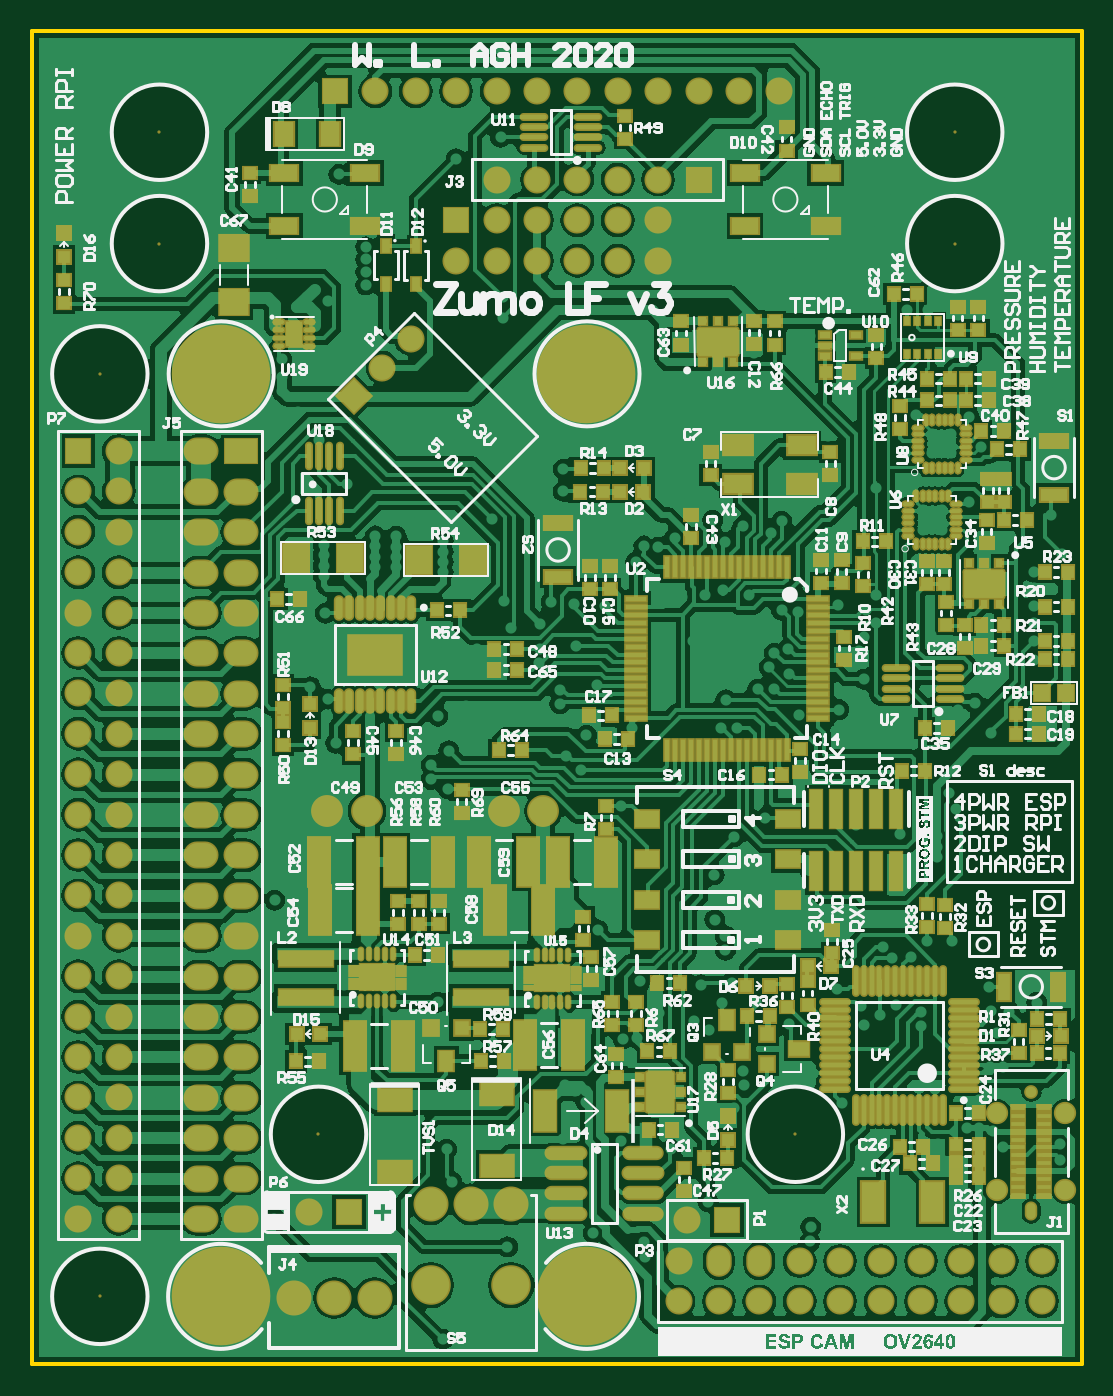
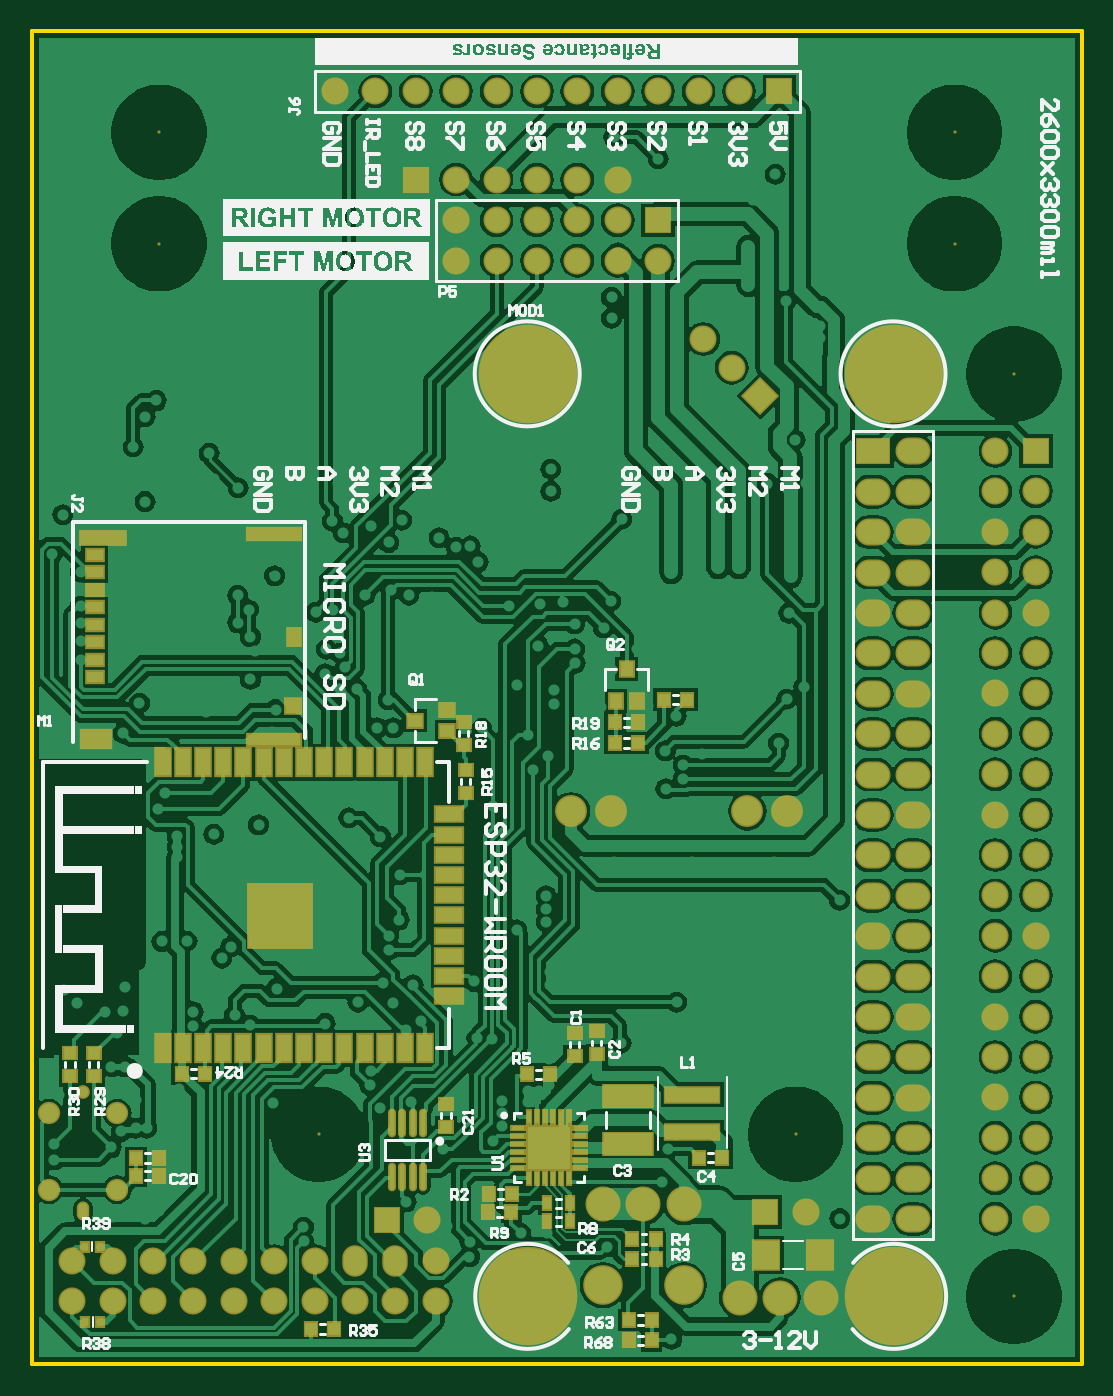
Circuit board: 9 layer files. Board 66.0 x 83.8 mm.
- bottom_copper: Zumo LF v3.0.GBL (143438 bytes)
- bottom_silk: Zumo LF v3.0.GBO (115923 bytes)
- paste: Zumo LF v3.0.GBP (3883 bytes)
- bottom_mask: Zumo LF v3.0.GBS (7398 bytes)
- outline: Zumo LF v3.0.GM1 (388 bytes)
- top_copper: Zumo LF v3.0.GTL (180373 bytes)
- top_silk: Zumo LF v3.0.GTO (140639 bytes)
- paste: Zumo LF v3.0.GTP (15573 bytes)
- top_mask: Zumo LF v3.0.GTS (19005 bytes)

=== bottom_copper: Zumo LF v3.0.GBL (143438 bytes, source omitted) ===
=== bottom_silk: Zumo LF v3.0.GBO (115923 bytes, source omitted) ===
=== paste: Zumo LF v3.0.GBP ===
G04*
G04 #@! TF.GenerationSoftware,Altium Limited,Altium Designer,21.0.8 (223)*
G04*
G04 Layer_Color=128*
%FSLAX25Y25*%
%MOIN*%
G70*
G04*
G04 #@! TF.SameCoordinates,C8F2EFAD-F301-47D2-81E3-A82B1A8C5C35*
G04*
G04*
G04 #@! TF.FilePolarity,Positive*
G04*
G01*
G75*
%ADD42R,0.03150X0.02953*%
%ADD43R,0.02953X0.03150*%
%ADD47O,0.01181X0.06299*%
%ADD66R,0.06400X0.07000*%
%ADD72R,0.13400X0.03800*%
%ADD210R,0.02000X0.03150*%
%ADD211R,0.03543X0.06693*%
%ADD212R,0.06693X0.03543*%
%ADD213R,0.15748X0.15748*%
%ADD215R,0.00984X0.03150*%
%ADD216R,0.03150X0.00984*%
%ADD217R,0.01772X0.02165*%
%ADD218R,0.03150X0.03543*%
%ADD219R,0.03543X0.03150*%
%ADD220R,0.07205X0.04488*%
%ADD221R,0.04331X0.02756*%
%ADD222R,0.13110X0.02756*%
%ADD223R,0.11024X0.03386*%
%ADD224R,0.03661X0.03543*%
%ADD225R,0.03071X0.04134*%
%ADD226R,0.12000X0.05400*%
%ADD251R,0.03000X0.03000*%
D42*
X272545Y115417D02*
D03*
Y109709D02*
D03*
X266724Y115423D02*
D03*
Y109714D02*
D03*
X175135Y191795D02*
D03*
Y197504D02*
D03*
X174632Y179854D02*
D03*
Y185563D02*
D03*
X179480Y102828D02*
D03*
Y97119D02*
D03*
X142197Y120854D02*
D03*
Y115146D02*
D03*
X147667Y120447D02*
D03*
Y114738D02*
D03*
D43*
X128595Y44340D02*
D03*
X134303D02*
D03*
Y49374D02*
D03*
X128595D02*
D03*
X212846Y47205D02*
D03*
X207138D02*
D03*
X250451Y89464D02*
D03*
X256160D02*
D03*
X244904Y110400D02*
D03*
X239196D02*
D03*
X137650Y197351D02*
D03*
X131941D02*
D03*
Y192287D02*
D03*
X137650D02*
D03*
X163319Y76146D02*
D03*
X169027D02*
D03*
X153764Y110200D02*
D03*
X159472D02*
D03*
X127646Y69521D02*
D03*
X133354D02*
D03*
X127646Y64519D02*
D03*
X133354D02*
D03*
X168827Y80546D02*
D03*
X163119D02*
D03*
X250451Y85141D02*
D03*
X256160D02*
D03*
X116854Y89594D02*
D03*
X111146D02*
D03*
X119825Y203000D02*
D03*
X125534D02*
D03*
D47*
X185161Y98193D02*
D03*
X187721D02*
D03*
X190279D02*
D03*
X192839D02*
D03*
X185161Y84807D02*
D03*
X187721D02*
D03*
X190279D02*
D03*
X192839D02*
D03*
D66*
X86954Y65481D02*
D03*
X100354D02*
D03*
D72*
X118500Y95905D02*
D03*
Y105205D02*
D03*
D210*
X148746Y73800D02*
D03*
X154454D02*
D03*
X148791Y78300D02*
D03*
X154500D02*
D03*
D211*
X249673Y187489D02*
D03*
X244673D02*
D03*
X239673D02*
D03*
X234673D02*
D03*
X229673D02*
D03*
X224673D02*
D03*
X219673D02*
D03*
X214673D02*
D03*
X209673D02*
D03*
X204673D02*
D03*
X199673D02*
D03*
X194673D02*
D03*
X189673D02*
D03*
X184673D02*
D03*
Y116623D02*
D03*
X189673D02*
D03*
X194673D02*
D03*
X199673D02*
D03*
X204673D02*
D03*
X209673D02*
D03*
X214673D02*
D03*
X219673D02*
D03*
X224673D02*
D03*
X229673D02*
D03*
X234673D02*
D03*
X239673D02*
D03*
X244673D02*
D03*
X249673D02*
D03*
D212*
X178768Y174556D02*
D03*
Y169556D02*
D03*
Y164556D02*
D03*
Y159556D02*
D03*
Y154556D02*
D03*
Y149556D02*
D03*
Y144556D02*
D03*
Y139556D02*
D03*
Y134556D02*
D03*
Y129556D02*
D03*
D213*
X220500Y149300D02*
D03*
D215*
X158909Y99633D02*
D03*
X156941D02*
D03*
X154972D02*
D03*
X153004D02*
D03*
X151035D02*
D03*
X149067D02*
D03*
Y84476D02*
D03*
X151035D02*
D03*
X153004D02*
D03*
X154972D02*
D03*
X156941D02*
D03*
X158909D02*
D03*
D216*
X146409Y96976D02*
D03*
Y95007D02*
D03*
Y93039D02*
D03*
Y91070D02*
D03*
Y89102D02*
D03*
Y87133D02*
D03*
X161567D02*
D03*
Y89102D02*
D03*
Y91070D02*
D03*
Y93039D02*
D03*
Y95007D02*
D03*
Y96976D02*
D03*
D217*
X265236Y67594D02*
D03*
X268780D02*
D03*
X268746Y49000D02*
D03*
X265203D02*
D03*
D218*
X137354Y202563D02*
D03*
X134795Y210437D02*
D03*
X132236Y202563D02*
D03*
D219*
X179232Y195240D02*
D03*
X187106Y197799D02*
D03*
X179232Y200358D02*
D03*
D220*
X266141Y193165D02*
D03*
D221*
X266488Y208542D02*
D03*
Y212873D02*
D03*
Y221535D02*
D03*
Y217204D02*
D03*
Y230196D02*
D03*
Y225865D02*
D03*
Y238857D02*
D03*
Y234527D02*
D03*
D222*
X222197Y192893D02*
D03*
X222197Y244074D02*
D03*
D223*
X264421Y242991D02*
D03*
D224*
X217472Y201357D02*
D03*
D225*
X217177Y218483D02*
D03*
D226*
X134402Y104856D02*
D03*
Y92856D02*
D03*
D251*
X151488Y89554D02*
D03*
Y94554D02*
D03*
X156488D02*
D03*
Y89554D02*
D03*
M02*

=== bottom_mask: Zumo LF v3.0.GBS (7398 bytes, source omitted) ===
=== outline: Zumo LF v3.0.GM1 ===
G04*
G04 #@! TF.GenerationSoftware,Altium Limited,Altium Designer,21.0.8 (223)*
G04*
G04 Layer_Color=16711935*
%FSLAX25Y25*%
%MOIN*%
G70*
G04*
G04 #@! TF.SameCoordinates,C8F2EFAD-F301-47D2-81E3-A82B1A8C5C35*
G04*
G04*
G04 #@! TF.FilePolarity,Positive*
G04*
G01*
G75*
%ADD10C,0.01000*%
D10*
X22000Y38500D02*
X282000D01*
Y368500D01*
X22000D02*
X282000D01*
X22000Y38500D02*
Y368500D01*
M02*

=== top_copper: Zumo LF v3.0.GTL (180373 bytes, source omitted) ===
=== top_silk: Zumo LF v3.0.GTO (140639 bytes, source omitted) ===
=== paste: Zumo LF v3.0.GTP (15573 bytes, source omitted) ===
=== top_mask: Zumo LF v3.0.GTS (19005 bytes, source omitted) ===
